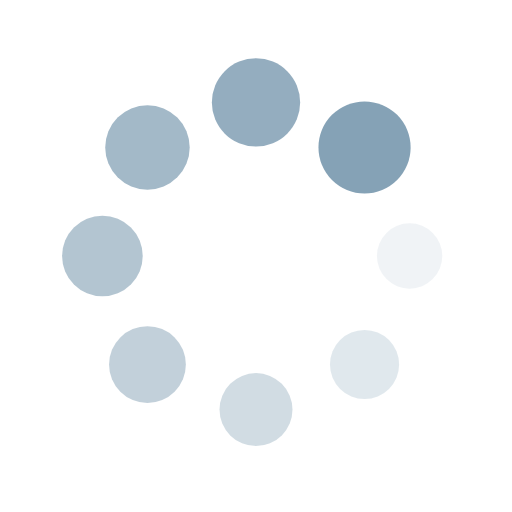
t = 0.00 s
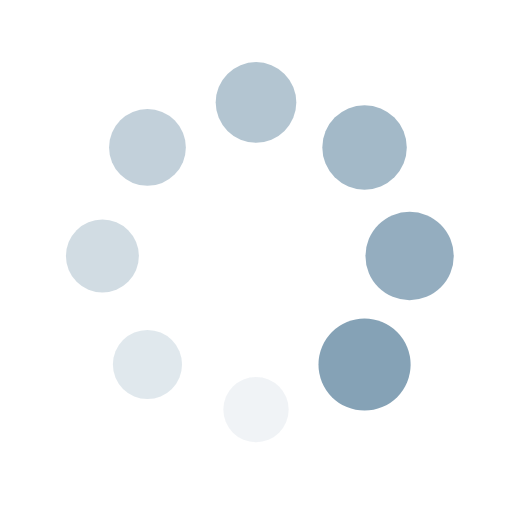
t = 0.25 s
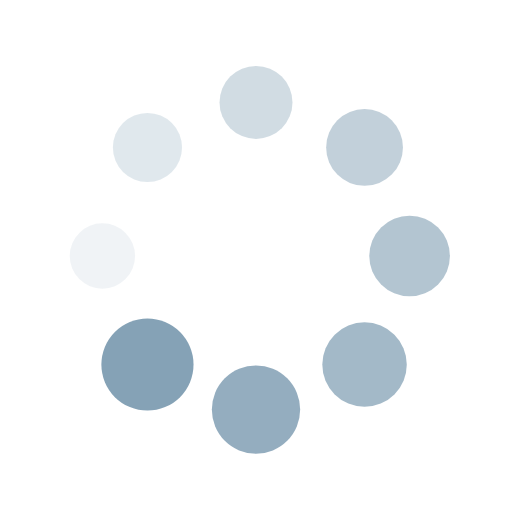
t = 0.50 s
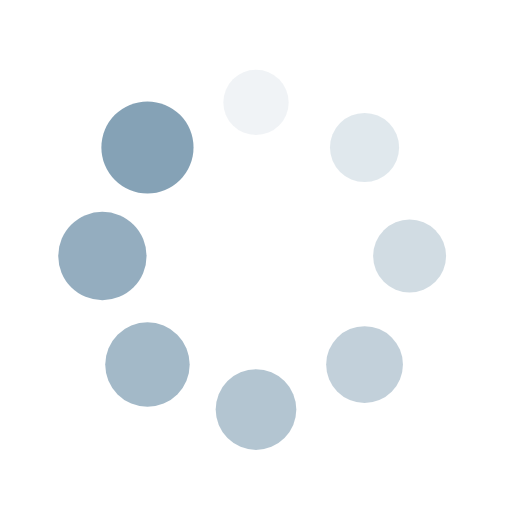
t = 0.75 s

The animated SVG that drew these frames (rendered in a browser with its animation timeline set to each time). Animation: 16 SMIL elements (animate=8,animateTransform=8); one cycle of 1.00 s, repeats indefinitely.

<svg xmlns="http://www.w3.org/2000/svg" viewBox="0 0 100 100">
<g transform="translate(80,50)">
<circle cx="0" cy="0" r="6" fill="#85a2b6" fill-opacity="1">
  <animateTransform attributeName="transform" type="scale" values="1.5 1.5;1 1" begin="-0.875s" keyTimes="0;1" dur="1s" repeatCount="indefinite"/>
  <animate attributeName="fill-opacity" values="1;0" begin="-0.875s" keyTimes="0;1" dur="1s" repeatCount="indefinite"/>
</circle>
</g><g transform="translate(71.2,71.2)">
<circle cx="0" cy="0" r="6" fill="#85a2b6" fill-opacity="0.875">
  <animateTransform attributeName="transform" type="scale" values="1.5 1.5;1 1" begin="-0.75s" keyTimes="0;1" dur="1s" repeatCount="indefinite"/>
  <animate attributeName="fill-opacity" values="1;0" begin="-0.75s" keyTimes="0;1" dur="1s" repeatCount="indefinite"/>
</circle>
</g><g transform="translate(50,80)">
<circle cx="0" cy="0" r="6" fill="#85a2b6" fill-opacity="0.75">
  <animateTransform attributeName="transform" type="scale" values="1.5 1.5;1 1" begin="-0.625s" keyTimes="0;1" dur="1s" repeatCount="indefinite"/>
  <animate attributeName="fill-opacity" values="1;0" begin="-0.625s" keyTimes="0;1" dur="1s" repeatCount="indefinite"/>
</circle>
</g><g transform="translate(28.8,71.2)">
<circle cx="0" cy="0" r="6" fill="#85a2b6" fill-opacity="0.625">
  <animateTransform attributeName="transform" type="scale" values="1.5 1.5;1 1" begin="-0.5s" keyTimes="0;1" dur="1s" repeatCount="indefinite"/>
  <animate attributeName="fill-opacity" values="1;0" begin="-0.5s" keyTimes="0;1" dur="1s" repeatCount="indefinite"/>
</circle>
</g><g transform="translate(20,50)">
<circle cx="0" cy="0" r="6" fill="#85a2b6" fill-opacity="0.5">
  <animateTransform attributeName="transform" type="scale" values="1.5 1.5;1 1" begin="-0.375s" keyTimes="0;1" dur="1s" repeatCount="indefinite"/>
  <animate attributeName="fill-opacity" values="1;0" begin="-0.375s" keyTimes="0;1" dur="1s" repeatCount="indefinite"/>
</circle>
</g><g transform="translate(28.8,28.8)">
<circle cx="0" cy="0" r="6" fill="#85a2b6" fill-opacity="0.375">
  <animateTransform attributeName="transform" type="scale" values="1.5 1.5;1 1" begin="-0.25s" keyTimes="0;1" dur="1s" repeatCount="indefinite"/>
  <animate attributeName="fill-opacity" values="1;0" begin="-0.25s" keyTimes="0;1" dur="1s" repeatCount="indefinite"/>
</circle>
</g><g transform="translate(50,20)">
<circle cx="0" cy="0" r="6" fill="#85a2b6" fill-opacity="0.25">
  <animateTransform attributeName="transform" type="scale" values="1.5 1.5;1 1" begin="-0.125s" keyTimes="0;1" dur="1s" repeatCount="indefinite"/>
  <animate attributeName="fill-opacity" values="1;0" begin="-0.125s" keyTimes="0;1" dur="1s" repeatCount="indefinite"/>
</circle>
</g><g transform="translate(71.2,28.8)">
<circle cx="0" cy="0" r="6" fill="#85a2b6" fill-opacity="0.125">
  <animateTransform attributeName="transform" type="scale" values="1.5 1.5;1 1" begin="0s" keyTimes="0;1" dur="1s" repeatCount="indefinite"/>
  <animate attributeName="fill-opacity" values="1;0" begin="0s" keyTimes="0;1" dur="1s" repeatCount="indefinite"/>
</circle>
</g>
</svg>
